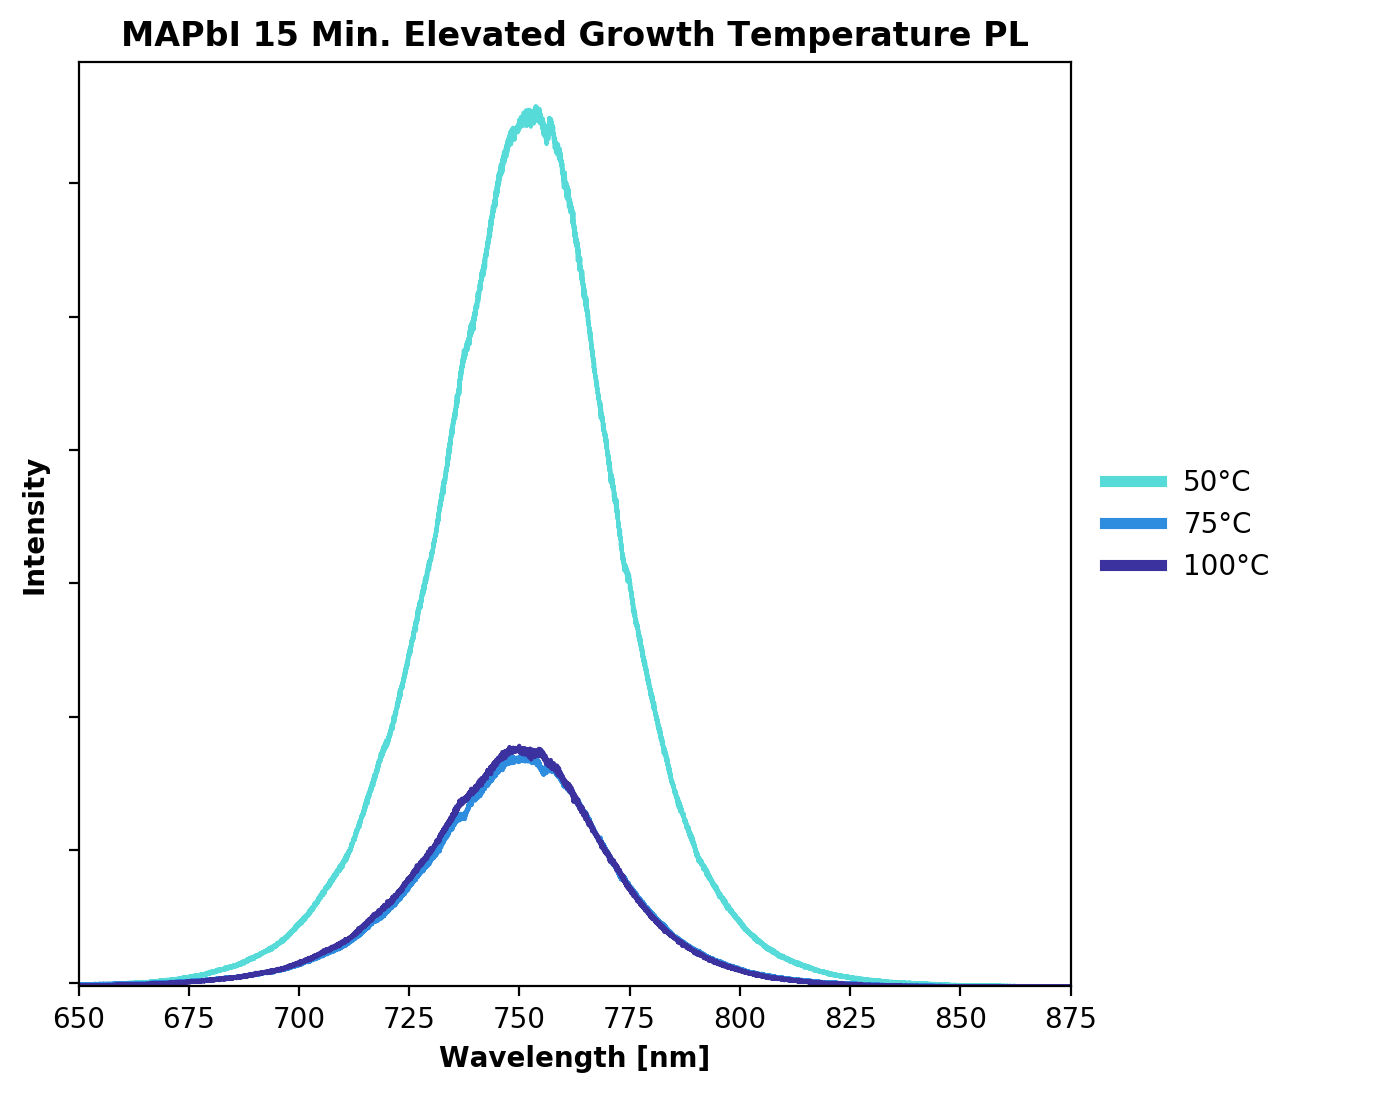

Values plotted in this chart, from the file beside it:
, Sample, Max_Wavelength, Max_Value, FWHM
0, 15min 50C, 753.8, 13153, 42.4
1, 15min 75C, 752.7, 3421, 43.64
2, 15min 100C, 750, 3561, 43.49
